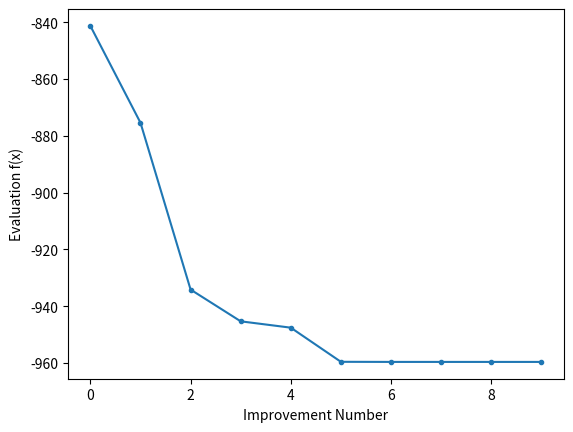

This figure's Python source:
from math import fabs, sin, sqrt
from random import uniform
from numpy.random import rand
from numpy.random import choice
from numpy import asarray
from numpy import clip
from numpy import argmin
from numpy import min
from numpy import around
from matplotlib import pyplot
from numpy import exp
 
 
# define objective function
def obj(x):
     #eturn x[0]**2.0 + x[1]**2.0
    # REPLACE WITH EGGHOLDER FUNCTION
    return -(x[ 1 ]+47)*sin(sqrt(fabs(x[ 1 ]+x[ 0 ]/2+47)))-x[ 0 ]*sin(sqrt(fabs(x[ 0 ]-(x[ 1 ]+47))))
 
# define mutation operation
def mutation(x, k, f):
    return x[0] + k * (x[1] - x[0]) + f * (x[2] - x[3]) 
 
 
# define boundary check operation
def check_bounds(mutated, bounds):
    mutated_bound = [clip(mutated[i], bounds[i, 0], bounds[i, 1]) for i in range(len(bounds))]
    return mutated_bound
 
 
# define crossover operation
def crossover(mutated, target, dims, cr):
    # generate a uniform random value for every dimension
    p = rand(dims)
    # generate trial vector by binomial crossover
    trial = [mutated[i] if p[i] < cr else target[i] for i in range(dims)]
    return trial
 
 
def differential_evolution(pop_size, bounds, iter, k, f, cr):
    # initialise population of candidate solutions randomly within the specified bounds
    pop = bounds[:, 0] + (rand(pop_size, len(bounds)) * (bounds[:, 1] - bounds[:, 0]))
    # evaluate initial population of candidate solutions
    obj_all = [obj(ind) for ind in pop]
    # find the best performing vector of initial population
    best_vector = pop[argmin(obj_all)]
    best_obj = min(obj_all)
    prev_obj = best_obj
    # initialise list to store the objective function value at each iteration
    obj_iter = list()
    # run iterations of the algorithm
    for i in range(iter):
        # iterate over all candidate solutions
        for j in range(pop_size):
            # choose three candidates, a, b and c, that are not the current one
            candidates = [candidate for candidate in range(pop_size) if candidate != j]
            a, b, c, d = pop[choice(candidates, 4, replace=False)]
            # perform mutation
            mutated = mutation([a, b, c, d], k, f)
            # check that lower and upper bounds are retained after mutation
            mutated = check_bounds(mutated, bounds)
            # perform crossover
            trial = crossover(mutated, pop[j], len(bounds), cr)
            # compute objective function value for target vector
            obj_target = obj(pop[j])
            # compute objective function value for trial vector
            obj_trial = obj(trial)
            # perform selection
            if obj_trial < obj_target:
                # replace the target vector with the trial vector
                pop[j] = trial
                # store the new objective function value
                obj_all[j] = obj_trial
        # find the best performing vector at each iteration
        best_obj = min(obj_all)
        # store the lowest objective function value
        if best_obj < prev_obj:
            best_vector = pop[argmin(obj_all)]
            prev_obj = best_obj
            obj_iter.append(best_obj)
            # report progress at each iteration
            print('Iteration: %d f([%s]) = %.5f' % (i, around(best_vector, decimals=5), best_obj))
    return [best_vector, best_obj, obj_iter]
 
 
# define population size
pop_size = 200
# define lower and upper bounds for every dimension
bounds = asarray([(-512, 512), (-512, 512)])
# define number of iterations
iter = 50
# define scale factor for mutation
f = 0.5
k = uniform(-2, 2)
# define crossover rate for recombination
cr = 0.7
 
# perform differential evolution
solution = differential_evolution(pop_size, bounds, iter, k, f, cr)
print('\nSolution: f([%s]) = %.5f' % (around(solution[0], decimals=5), solution[1]))
 
# line plot of best objective function values
pyplot.plot(solution[2], '.-')
pyplot.xlabel('Improvement Number')
pyplot.ylabel('Evaluation f(x)')
pyplot.show()